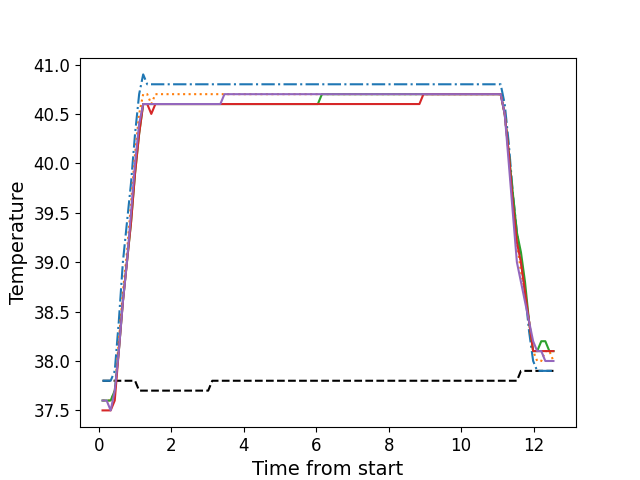

The table this chart was drawn from, first rows:
, times, neutral, z1, z2, z3, z4, z5
0, 0.1066, 37.8, 37.8, 37.6, 37.6, 37.5, 37.6
1, 0.2193, 37.8, 37.8, 37.6, 37.6, 37.5, 37.6
2, 0.3309, 37.8, 37.8, 37.6, 37.6, 37.5, 37.5
3, 0.4435, 37.8, 37.9, 37.7, 37.7, 37.6, 37.7
4, 0.5551, 37.8, 38.4, 38.2, 38.1, 38.1, 38.1
5, 0.6678, 37.8, 39.0, 38.7, 38.6, 38.6, 38.6
6, 0.7794, 37.8, 39.4, 39.1, 39.0, 39.0, 39.0
7, 0.892, 37.8, 39.8, 39.6, 39.4, 39.4, 39.5
8, 1.004, 37.8, 40.3, 40.1, 39.9, 39.9, 40.0
9, 1.116, 37.7, 40.7, 40.5, 40.3, 40.3, 40.4
10, 1.228, 37.7, 40.9, 40.7, 40.6, 40.6, 40.6
11, 1.34, 37.7, 40.8, 40.7, 40.6, 40.6, 40.6
12, 1.452, 37.7, 40.8, 40.6, 40.6, 40.5, 40.6
13, 1.565, 37.7, 40.8, 40.7, 40.6, 40.6, 40.6
14, 1.676, 37.7, 40.8, 40.7, 40.6, 40.6, 40.6
15, 1.788, 37.7, 40.8, 40.7, 40.6, 40.6, 40.6
16, 1.901, 37.7, 40.8, 40.7, 40.6, 40.6, 40.6
17, 2.012, 37.7, 40.8, 40.7, 40.6, 40.6, 40.6
18, 2.125, 37.7, 40.8, 40.7, 40.6, 40.6, 40.6
19, 2.236, 37.7, 40.8, 40.7, 40.6, 40.6, 40.6
20, 2.349, 37.7, 40.8, 40.7, 40.6, 40.6, 40.6
21, 2.461, 37.7, 40.8, 40.7, 40.6, 40.6, 40.6
22, 2.572, 37.7, 40.8, 40.7, 40.6, 40.6, 40.6
23, 2.685, 37.7, 40.8, 40.7, 40.6, 40.6, 40.6
24, 2.797, 37.7, 40.8, 40.7, 40.6, 40.6, 40.6
25, 2.909, 37.7, 40.8, 40.7, 40.6, 40.6, 40.6
26, 3.021, 37.7, 40.8, 40.7, 40.6, 40.6, 40.6
27, 3.134, 37.8, 40.8, 40.7, 40.6, 40.6, 40.6
28, 3.245, 37.8, 40.8, 40.7, 40.6, 40.6, 40.6
29, 3.357, 37.8, 40.8, 40.7, 40.6, 40.6, 40.6
30, 3.47, 37.8, 40.8, 40.7, 40.6, 40.6, 40.7
31, 3.581, 37.8, 40.8, 40.7, 40.6, 40.6, 40.7
32, 3.694, 37.8, 40.8, 40.7, 40.6, 40.6, 40.7
33, 3.806, 37.8, 40.8, 40.7, 40.6, 40.6, 40.7
34, 3.917, 37.8, 40.8, 40.7, 40.6, 40.6, 40.7
35, 4.03, 37.8, 40.8, 40.7, 40.6, 40.6, 40.7
36, 4.141, 37.8, 40.8, 40.7, 40.6, 40.6, 40.7
37, 4.254, 37.8, 40.8, 40.7, 40.6, 40.6, 40.7
38, 4.365, 37.8, 40.8, 40.7, 40.6, 40.6, 40.7
39, 4.478, 37.8, 40.8, 40.7, 40.6, 40.6, 40.7
40, 4.59, 37.8, 40.8, 40.7, 40.6, 40.6, 40.7
41, 4.702, 37.8, 40.8, 40.7, 40.6, 40.6, 40.7
42, 4.815, 37.8, 40.8, 40.7, 40.6, 40.6, 40.7
43, 4.926, 37.8, 40.8, 40.7, 40.6, 40.6, 40.7
44, 5.039, 37.8, 40.8, 40.7, 40.6, 40.6, 40.7
45, 5.15, 37.8, 40.8, 40.7, 40.6, 40.6, 40.7
46, 5.262, 37.8, 40.8, 40.7, 40.6, 40.6, 40.7
47, 5.375, 37.8, 40.8, 40.7, 40.6, 40.6, 40.7
48, 5.486, 37.8, 40.8, 40.7, 40.6, 40.6, 40.7
49, 5.598, 37.8, 40.8, 40.7, 40.6, 40.6, 40.7
50, 5.711, 37.8, 40.8, 40.7, 40.6, 40.6, 40.7
51, 5.822, 37.8, 40.8, 40.7, 40.6, 40.6, 40.7
52, 5.935, 37.8, 40.8, 40.7, 40.6, 40.6, 40.7
53, 6.047, 37.8, 40.8, 40.7, 40.6, 40.6, 40.7
54, 6.159, 37.8, 40.8, 40.7, 40.7, 40.6, 40.7
55, 6.271, 37.8, 40.8, 40.7, 40.7, 40.6, 40.7
56, 6.384, 37.8, 40.8, 40.7, 40.7, 40.6, 40.7
57, 6.495, 37.8, 40.8, 40.7, 40.7, 40.6, 40.7
58, 6.608, 37.8, 40.8, 40.7, 40.7, 40.6, 40.7
59, 6.719, 37.8, 40.8, 40.7, 40.7, 40.6, 40.7
... 52 more rows
